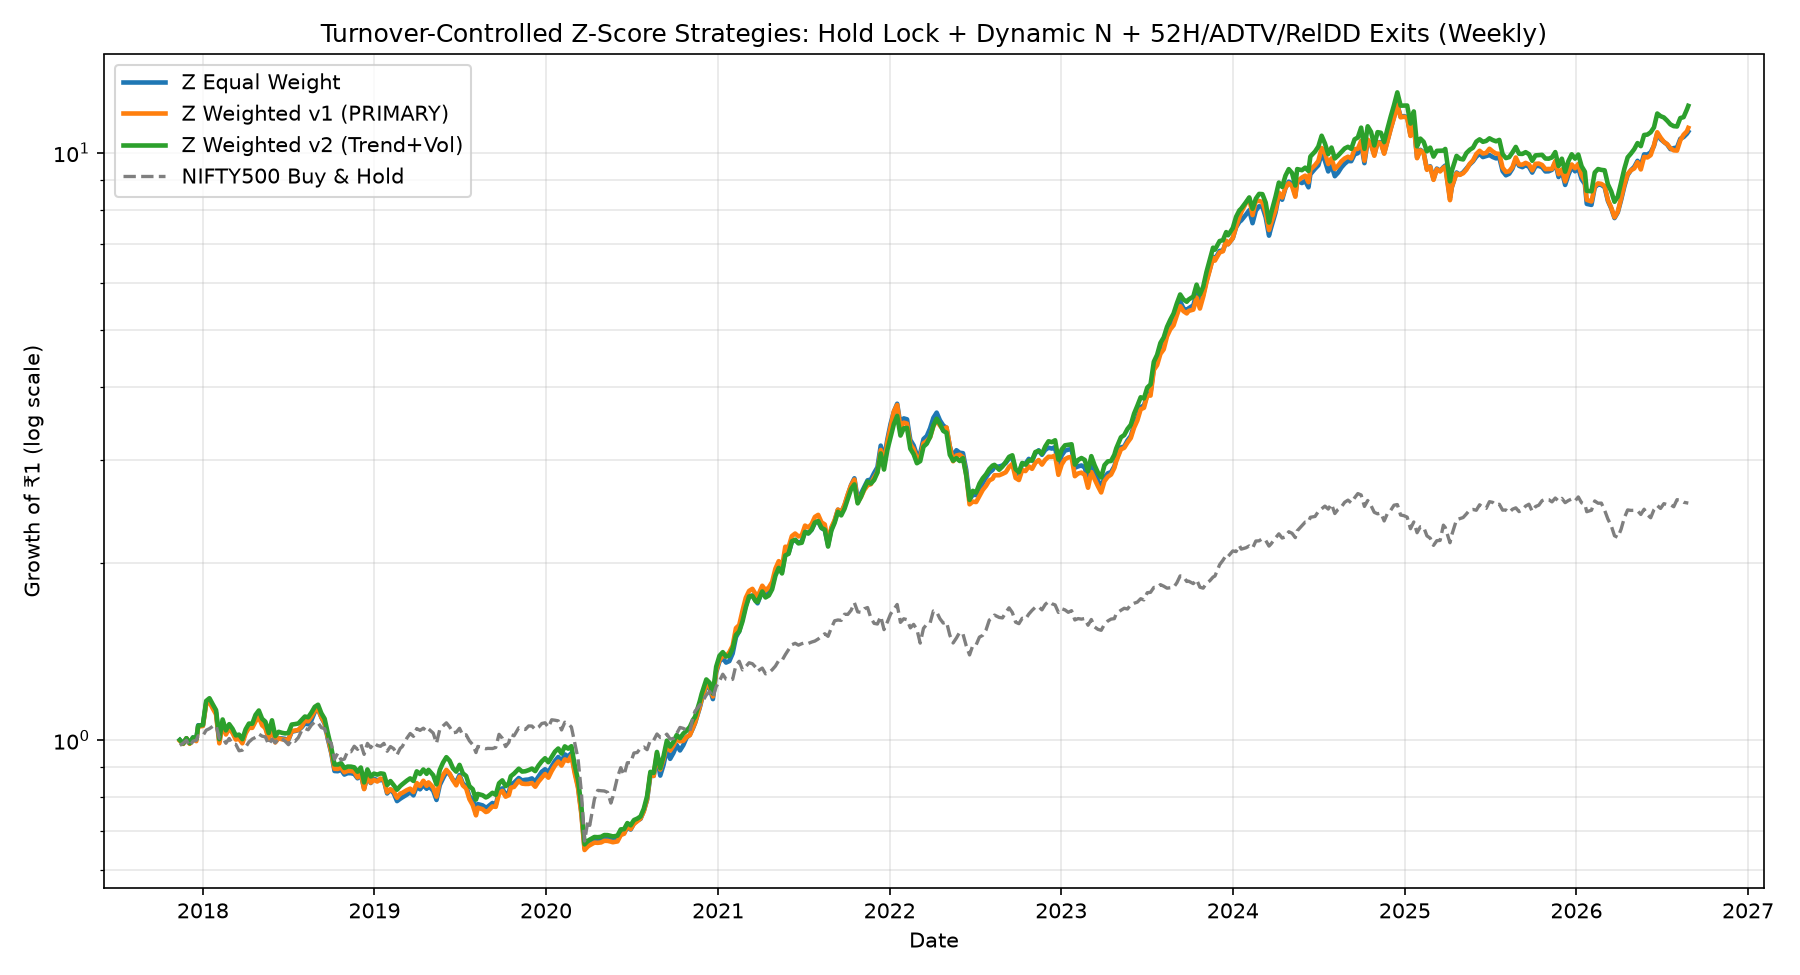

Source data for this figure (header and first rows):
, Z Equal Weight, Z Weighted v1 (PRIMARY), Z Weighted v2 (Trend+Vol), NIFTY500 Buy & Hold
2017-11-13, 1.001, 0.9974, 1.001, 0.9794
2017-11-20, 0.9866, 0.9851, 0.9866, 0.988
2017-11-27, 1.007, 1.007, 1.007, 0.9994
2017-12-04, 0.988, 0.9856, 0.988, 0.9769
2017-12-11, 1.011, 1.006, 1.011, 0.9956
2017-12-18, 1.003, 0.9959, 1.003, 0.9998
2017-12-22, 1.06, 1.054, 1.058, 1.017
2018-01-01, 1.058, 1.057, 1.061, 1.017
2018-01-08, 1.158, 1.151, 1.166, 1.039
2018-01-15, 1.168, 1.159, 1.179, 1.046
2018-01-22, 1.14, 1.132, 1.151, 1.055
2018-01-29, 1.114, 1.107, 1.125, 1.059
2018-02-05, 0.9945, 0.9876, 1.004, 1.008
2018-02-12, 1.074, 1.067, 1.084, 1.008
2018-02-19, 1.029, 1.022, 1.039, 0.9878
2018-02-26, 1.055, 1.047, 1.065, 1.006
2018-03-05, 1.036, 1.029, 1.046, 0.9852
2018-03-12, 1.009, 1.002, 1.019, 0.9837
2018-03-19, 1.012, 1.005, 1.022, 0.9591
2018-03-26, 0.9945, 0.9876, 1.004, 0.9613
2018-04-02, 1.034, 1.027, 1.044, 0.9731
2018-04-09, 1.057, 1.05, 1.067, 0.9927
2018-04-16, 1.056, 1.049, 1.066, 1.004
2018-04-23, 1.086, 1.076, 1.104, 1.011
2018-04-30, 1.103, 1.095, 1.123, 1.024
2018-05-07, 1.069, 1.06, 1.087, 1.016
2018-05-14, 1.051, 1.048, 1.075, 1.013
2018-05-21, 1.014, 1.003, 1.029, 0.9823
2018-05-28, 1.064, 1.054, 1.081, 1.004
2018-06-04, 0.9984, 0.9909, 1.016, 0.9895
2018-06-11, 1.008, 1.007, 1.033, 1.006
2018-06-18, 1.007, 1.003, 1.029, 1.005
2018-06-25, 1.005, 1.001, 1.027, 0.9958
2018-07-02, 1.001, 1.003, 1.029, 0.9823
2018-07-09, 1.034, 1.036, 1.063, 1.001
2018-07-16, 1.036, 1.038, 1.065, 0.9955
2018-07-23, 1.04, 1.041, 1.067, 1.01
2018-07-30, 1.051, 1.055, 1.082, 1.037
2018-08-06, 1.067, 1.08, 1.097, 1.047
2018-08-13, 1.064, 1.077, 1.094, 1.041
2018-08-20, 1.082, 1.097, 1.114, 1.061
2018-08-27, 1.117, 1.121, 1.139, 1.074
2018-09-03, 1.13, 1.131, 1.149, 1.07
2018-09-10, 1.094, 1.094, 1.111, 1.05
2018-09-17, 1.066, 1.07, 1.087, 1.046
2018-09-24, 1.004, 1.009, 1.026, 0.9968
2018-10-01, 0.9514, 0.9555, 0.9718, 0.9884
2018-10-08, 0.8859, 0.8939, 0.9091, 0.9277
2018-10-15, 0.8852, 0.8932, 0.9084, 0.9503
2018-10-22, 0.8904, 0.8984, 0.9137, 0.9249
2018-10-29, 0.8737, 0.8815, 0.8965, 0.9285
2018-11-05, 0.8785, 0.8864, 0.9015, 0.9574
2018-11-12, 0.8783, 0.8862, 0.9013, 0.9554
2018-11-19, 0.8758, 0.8837, 0.8987, 0.9762
2018-11-26, 0.8609, 0.8641, 0.8835, 0.9644
2018-12-03, 0.8752, 0.8806, 0.8981, 0.9842
2018-12-10, 0.8268, 0.8253, 0.8472, 0.9457
2018-12-17, 0.8685, 0.8732, 0.8915, 0.9872
2018-12-24, 0.8453, 0.8464, 0.8674, 0.9708
2018-12-31, 0.8591, 0.8556, 0.8769, 0.9889
... 400 more rows
